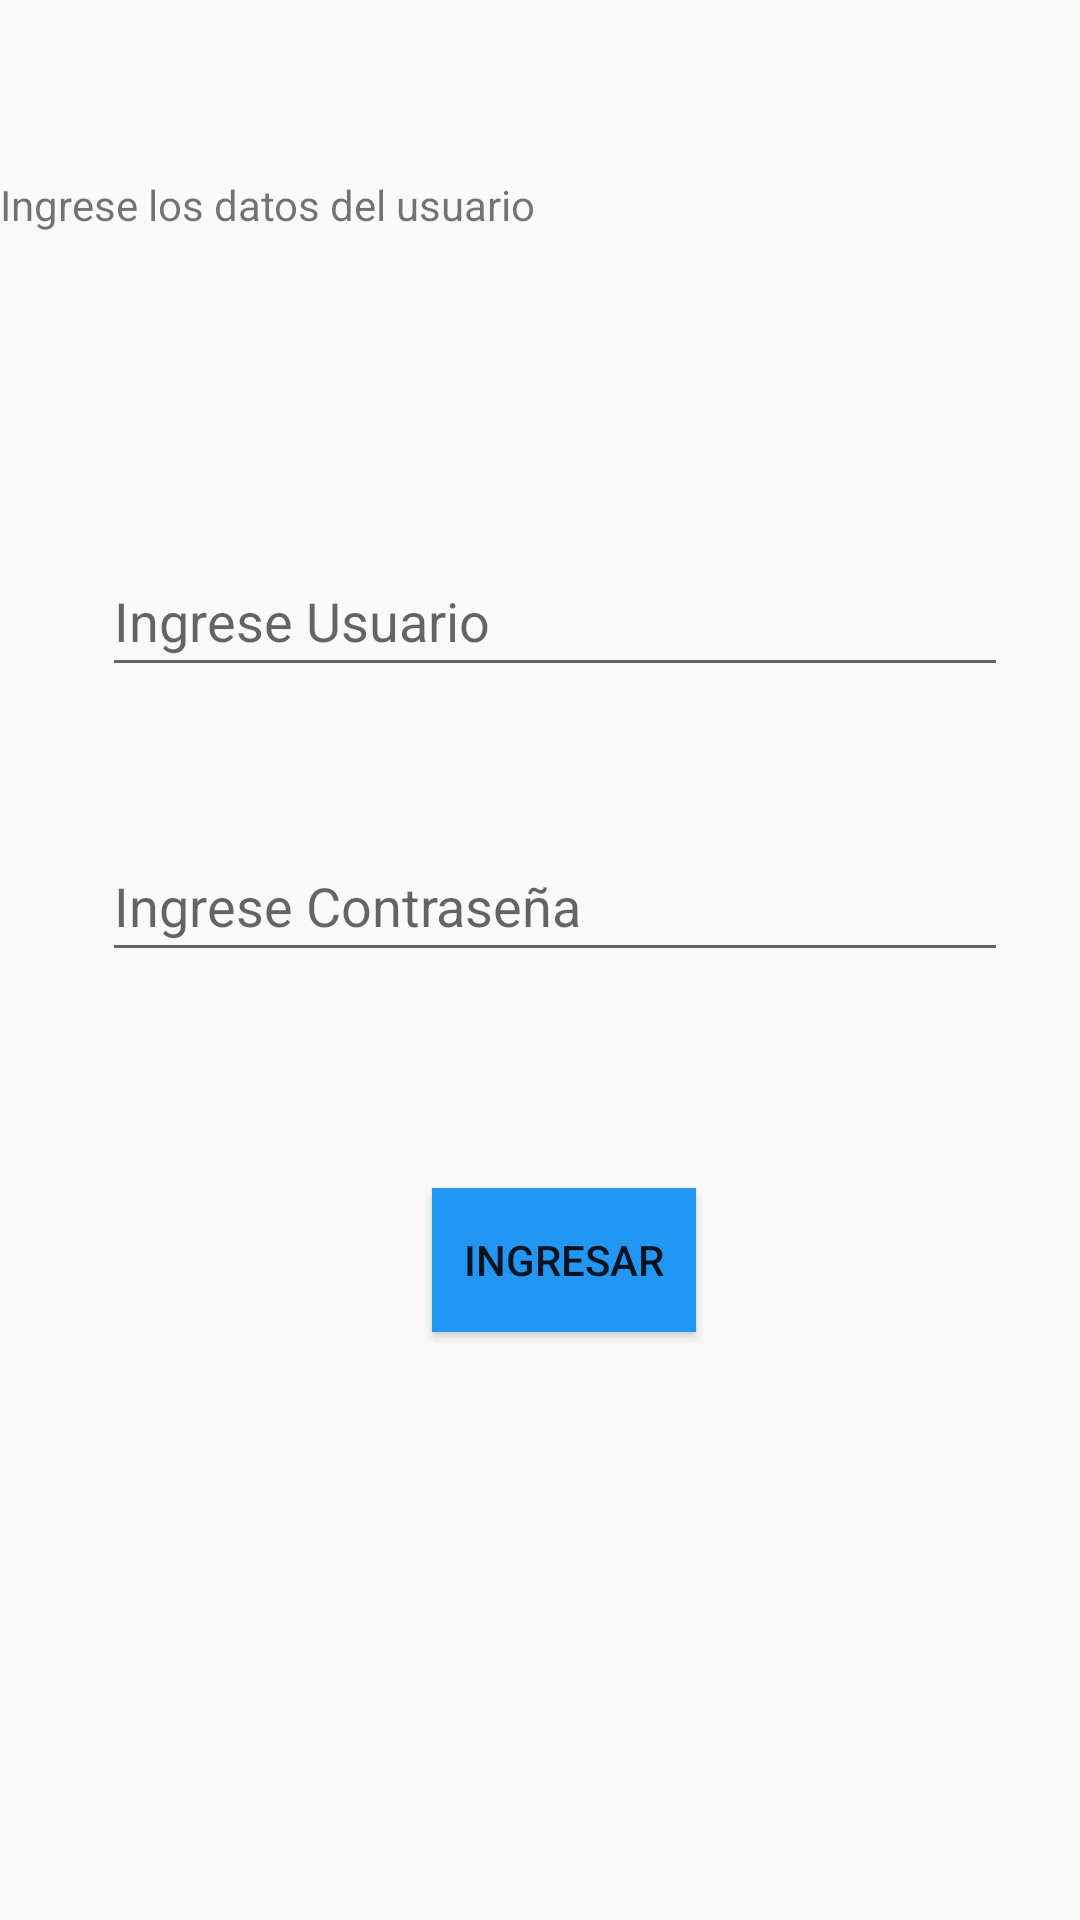

Layout XML and referenced resources for this Android screen:
<!-- AndroidManifest.xml: application theme Theme.AppCompat.Light.NoActionBar -->
<!-- res/layout/activity_ingresar.xml -->
<?xml version="1.0" encoding="utf-8"?>
<androidx.constraintlayout.widget.ConstraintLayout xmlns:android="http://schemas.android.com/apk/res/android"
    xmlns:app="http://schemas.android.com/apk/res-auto"
    xmlns:tools="http://schemas.android.com/tools"
    android:layout_width="match_parent"
    android:layout_height="match_parent"
    tools:context=".ingresar">

    <EditText
        android:id="@+id/editText2"
        android:layout_width="302dp"
        android:layout_height="47dp"
        android:layout_marginBottom="72dp"
        android:ems="10"
        android:hint="Ingrese Contraseña"
        android:inputType="textPersonName"
        android:minHeight="48dp"
        app:layout_constraintBottom_toTopOf="@+id/button"
        app:layout_constraintEnd_toEndOf="parent"
        app:layout_constraintHorizontal_bias="0.587"
        app:layout_constraintStart_toStartOf="parent" />

    <TextView
        android:id="@+id/textView"
        android:layout_width="match_parent"
        android:layout_height="wrap_content"
        android:text="Ingrese los datos del usuario"
        app:layout_constraintBottom_toTopOf="@+id/editText"
        app:layout_constraintTop_toTopOf="parent"
        app:layout_constraintVertical_bias="0.36"
        tools:layout_editor_absoluteX="0dp" />

    <EditText
        android:id="@+id/editText"
        android:layout_width="302dp"
        android:layout_height="47dp"
        android:layout_marginBottom="48dp"
        android:ems="10"
        android:hint="Ingrese Usuario"
        android:inputType="textPersonName"
        android:minHeight="48dp"
        app:layout_constraintBottom_toTopOf="@+id/editText2"
        app:layout_constraintEnd_toEndOf="parent"
        app:layout_constraintHorizontal_bias="0.587"
        app:layout_constraintStart_toStartOf="parent" />

    <Button
        android:id="@+id/button"
        android:layout_width="wrap_content"
        android:layout_height="wrap_content"
        android:layout_marginBottom="196dp"
        android:background="#2196F3"
        android:text="Ingresar"
        app:layout_constraintBottom_toBottomOf="parent"
        app:layout_constraintEnd_toEndOf="parent"
        app:layout_constraintHorizontal_bias="0.529"
        app:layout_constraintStart_toStartOf="parent" />

</androidx.constraintlayout.widget.ConstraintLayout>
<!-- resources referenced by this layout -->
<resources>

</resources>
